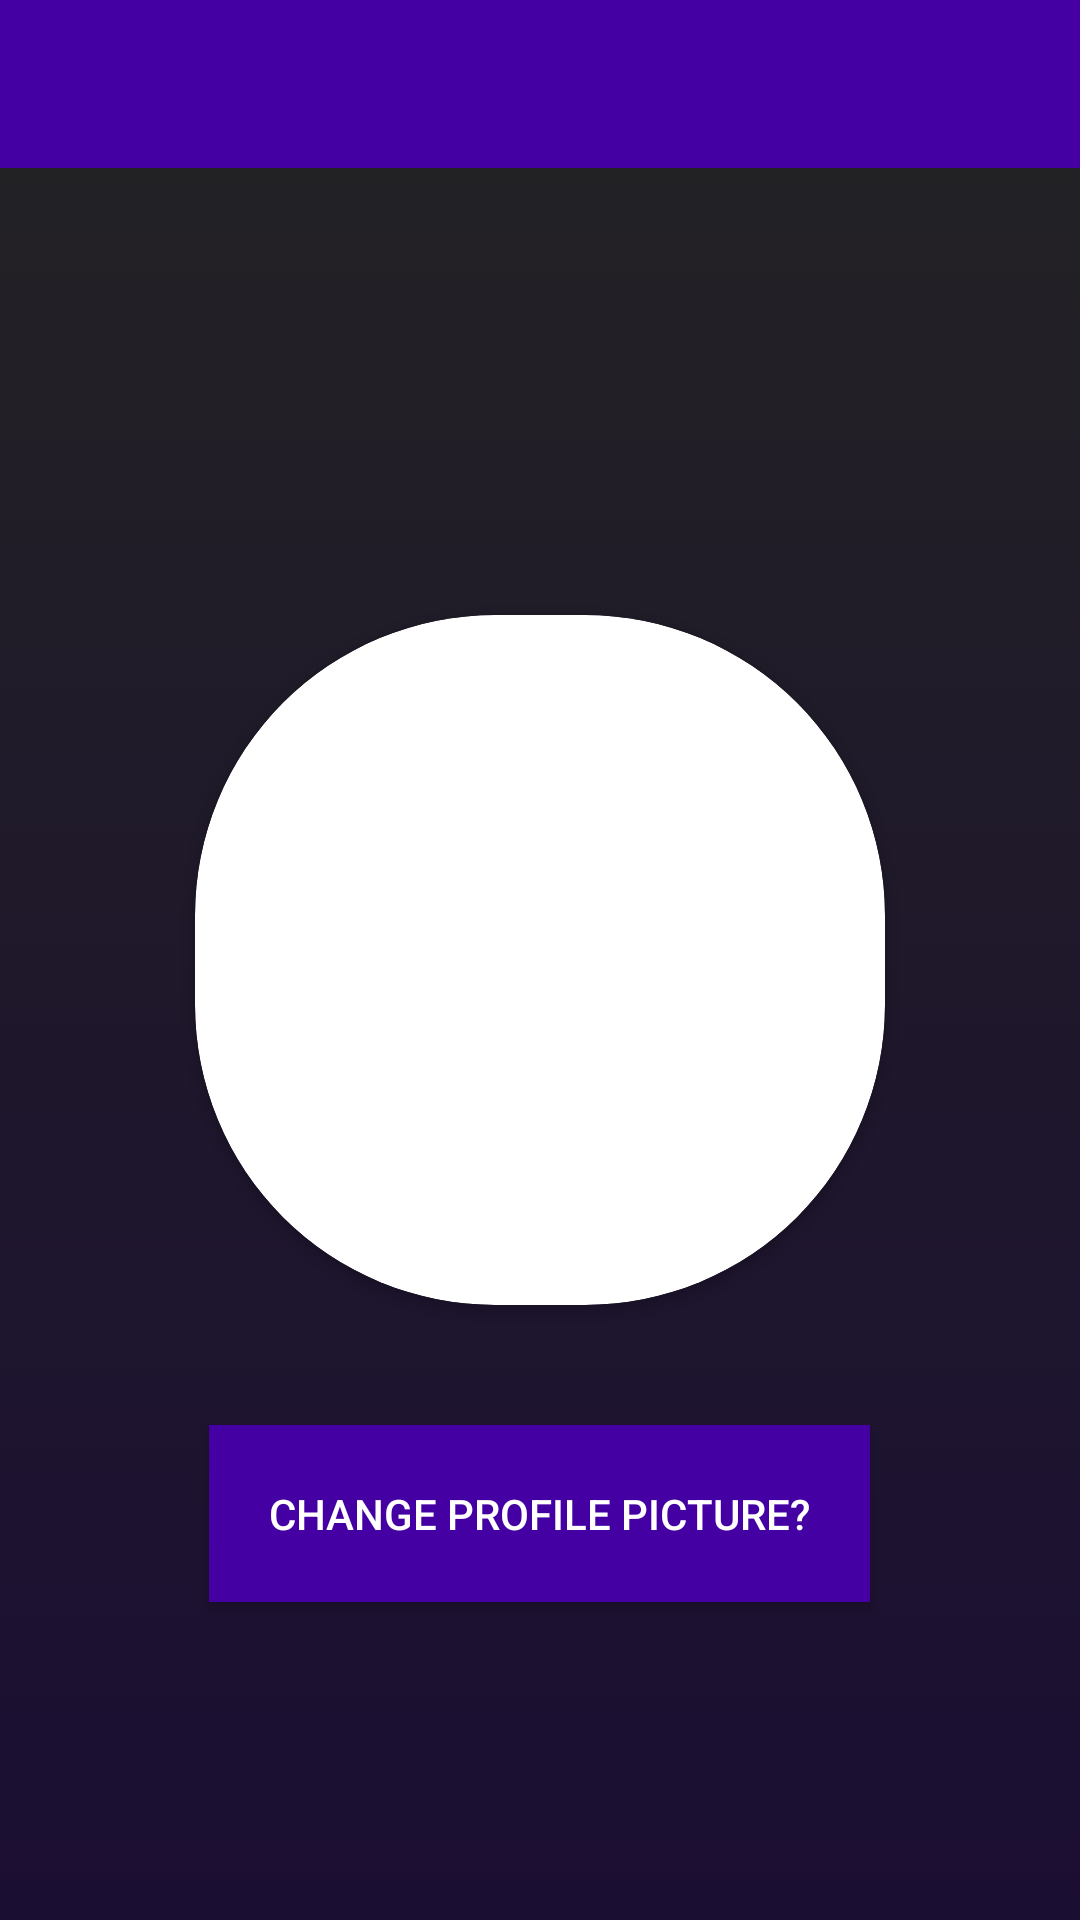

Produce the Android XML layout that renders to this screen, including the resource entries it uses.
<!-- AndroidManifest.xml: application theme AppTheme -->
<!-- res/layout/fragment_profile.xml -->
<?xml version="1.0" encoding="utf-8"?>
<RelativeLayout xmlns:android="http://schemas.android.com/apk/res/android"
    xmlns:tools="http://schemas.android.com/tools"
    android:layout_width="match_parent"
    android:layout_height="match_parent"
    xmlns:app="http://schemas.android.com/apk/res-auto"
    android:background="@drawable/gradient_background"
    tools:context=".ProfileFragment">

    <include
        android:layout_width="match_parent"
        layout="@layout/tool_bar"
        android:layout_height="wrap_content" />

    <androidx.cardview.widget.CardView
        android:layout_width="230dp"
        android:layout_margin="10dp"
        android:layout_height="230dp"
        android:elevation="12dp"
        android:id="@+id/card_view_profile_pic"
        app:cardCornerRadius="100dp"
        android:innerRadius="0dp"
        android:layout_centerInParent="true"
        android:shape="ring"
        android:layout_centerHorizontal="true"
        android:thicknessRatio="1.9">

        <ImageView
            android:id="@+id/fragment_profile_picture"
            android:layout_width="match_parent"
            android:layout_height="match_parent"/>

    </androidx.cardview.widget.CardView>

    <Button
        android:text="Change Profile Picture?"
        android:background="@color/colorPrimary"
        android:textColor="@color/colorWhite"
        android:layout_marginTop="30dp"
        android:padding="20dp"
        android:layout_below="@+id/card_view_profile_pic"
        android:layout_centerHorizontal="true"
        android:id="@+id/fragment_profile_pic_change_button"
        android:layout_width="wrap_content"
        android:layout_height="wrap_content"/>
</RelativeLayout>
<!-- res/layout/tool_bar.xml (included above) -->
<?xml version="1.0" encoding="utf-8"?>
<RelativeLayout xmlns:android="http://schemas.android.com/apk/res/android"
    android:layout_width="match_parent"
    android:layout_height="match_parent"
    xmlns:app="http://schemas.android.com/apk/res-auto">

    <androidx.appcompat.widget.Toolbar
        android:layout_width="match_parent"
        android:layout_height="?attr/actionBarSize"
        android:id="@+id/tool_bar"
        app:titleTextColor="@color/colorWhite"
        android:background="@color/colorPrimary">

    </androidx.appcompat.widget.Toolbar>


</RelativeLayout>
<!-- resources referenced by this layout -->
<resources>
  <color name="colorPrimary">#4400A3</color>
  <color name="colorWhite">#ffff</color>
  <!-- drawable gradient_background (drawable) -->
  <?xml version="1.0" encoding="utf-8"?>
  <selector xmlns:android="http://schemas.android.com/apk/res/android">
  <item>
      <shape>
          <gradient
              android:angle="90"
              android:startColor="@color/colorPurple"
              android:endColor="@color/colorBlack"
              android:type="linear"/>
      </shape>
  </item>
  </selector>
  <style name="AppTheme" parent="Theme.MaterialComponents.Light.NoActionBar">
          
          <item name="colorPrimary">@color/colorPrimary</item>
          <item name="colorPrimaryDark">@color/colorPrimaryDark</item>
          <item name="colorAccent">@color/colorAccent</item>
      </style>
  <color name="colorPurple">#1B0E33</color>
  <color name="colorBlack">#232323</color>
  <color name="colorPrimaryDark">#150045</color>
  <color name="colorAccent">#03DAC5</color>
</resources>
